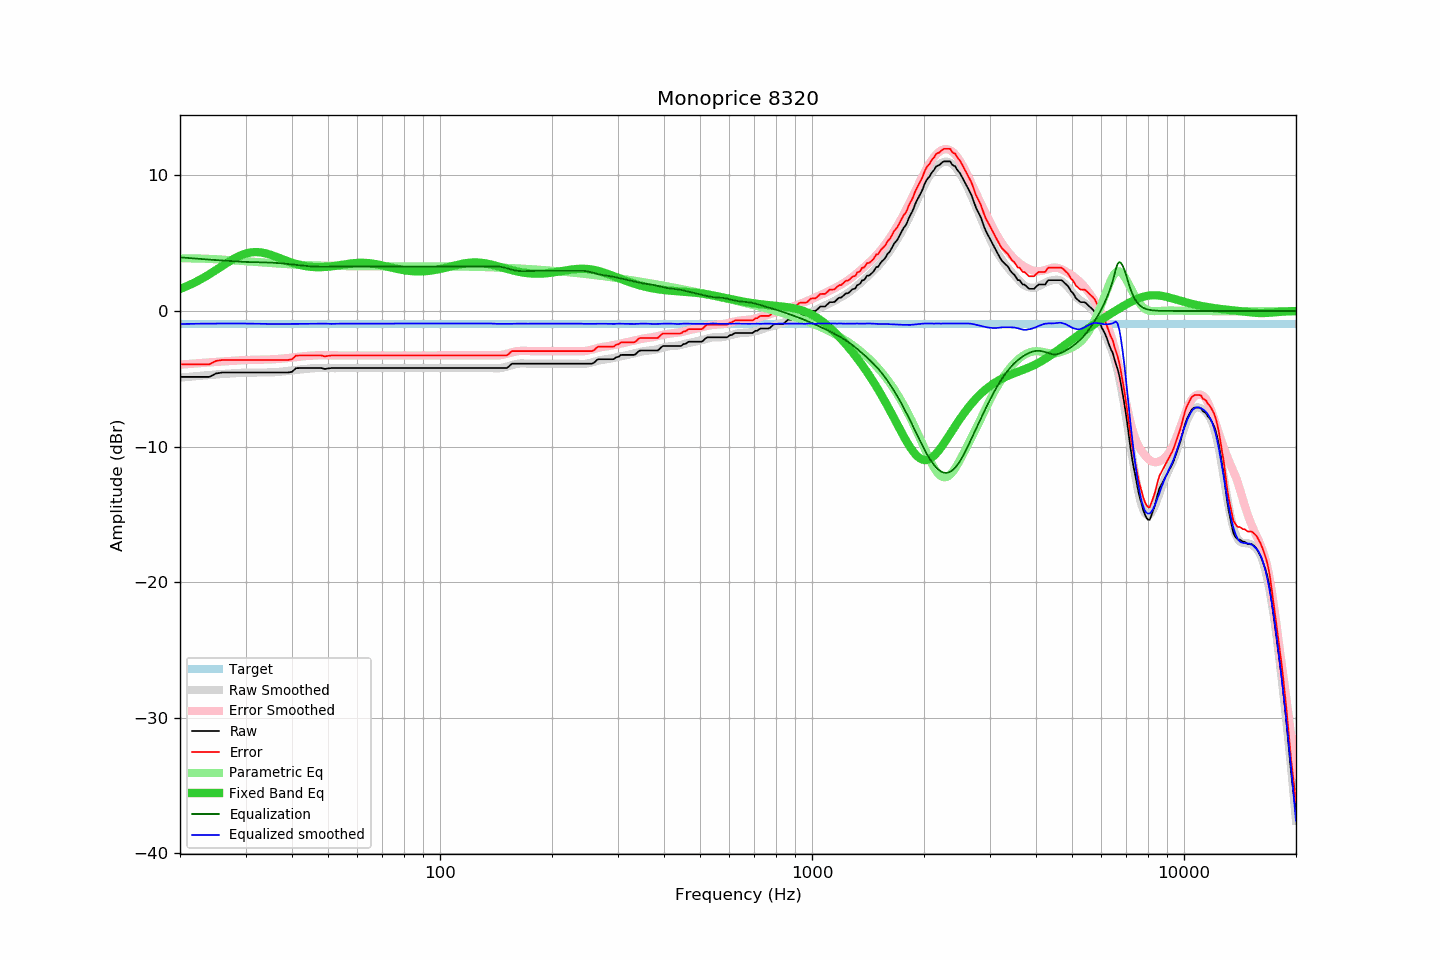

Data behind this chart, as committed beside it:
frequency, raw, error, smoothed, error_smoothed, equalization, parametric_eq, equalized_raw, equalized_smoothed, target
20, -4.86, -3.93, -4.91, -3.95, 3.95, 1.62, -0.90, -0.96, -0.93
21, -4.86, -3.93, -4.86, -3.91, 3.91, 1.86, -0.95, -0.95, -0.93
22, -4.86, -3.93, -4.81, -3.87, 3.87, 2.13, -0.99, -0.94, -0.93
23, -4.86, -3.93, -4.76, -3.83, 3.83, 2.41, -1.03, -0.93, -0.93
24, -4.86, -3.93, -4.72, -3.79, 3.79, 2.71, -1.07, -0.93, -0.93
25, -4.61, -3.68, -4.68, -3.75, 3.75, 3.02, -0.85, -0.93, -0.93
26, -4.54, -3.61, -4.65, -3.72, 3.72, 3.33, -0.81, -0.92, -0.93
27, -4.54, -3.61, -4.61, -3.69, 3.69, 3.61, -0.84, -0.92, -0.93
28, -4.54, -3.61, -4.59, -3.66, 3.66, 3.87, -0.87, -0.92, -0.93
29, -4.54, -3.61, -4.56, -3.64, 3.64, 4.08, -0.90, -0.92, -0.93
30, -4.54, -3.61, -4.54, -3.62, 3.62, 4.23, -0.92, -0.93, -0.93
31, -4.54, -3.61, -4.54, -3.61, 3.61, 4.32, -0.93, -0.94, -0.93
32, -4.54, -3.61, -4.54, -3.60, 3.60, 4.35, -0.94, -0.94, -0.93
33, -4.54, -3.61, -4.54, -3.59, 3.59, 4.32, -0.94, -0.94, -0.93
34, -4.54, -3.61, -4.53, -3.58, 3.58, 4.25, -0.95, -0.95, -0.93
35, -4.54, -3.61, -4.53, -3.57, 3.57, 4.15, -0.97, -0.96, -0.93
36, -4.54, -3.61, -4.51, -3.55, 3.55, 4.03, -0.99, -0.96, -0.93
37, -4.54, -3.61, -4.48, -3.53, 3.53, 3.91, -1.01, -0.96, -0.93
38, -4.54, -3.61, -4.45, -3.50, 3.50, 3.78, -1.04, -0.95, -0.93
39, -4.54, -3.61, -4.42, -3.47, 3.47, 3.67, -1.07, -0.95, -0.93
40, -4.49, -3.56, -4.38, -3.43, 3.43, 3.56, -1.05, -0.95, -0.93
41, -4.22, -3.29, -4.35, -3.40, 3.40, 3.47, -0.82, -0.95, -0.93
42, -4.21, -3.28, -4.32, -3.37, 3.37, 3.40, -0.84, -0.95, -0.93
43, -4.21, -3.28, -4.29, -3.34, 3.34, 3.33, -0.87, -0.95, -0.93
44, -4.21, -3.28, -4.26, -3.31, 3.31, 3.29, -0.89, -0.95, -0.93
45, -4.21, -3.28, -4.23, -3.29, 3.29, 3.26, -0.91, -0.94, -0.93
46, -4.21, -3.28, -4.21, -3.28, 3.28, 3.24, -0.93, -0.94, -0.93
47, -4.21, -3.28, -4.20, -3.27, 3.27, 3.23, -0.94, -0.93, -0.93
48, -4.21, -3.28, -4.19, -3.26, 3.26, 3.23, -0.95, -0.93, -0.93
49, -4.28, -3.35, -4.19, -3.26, 3.26, 3.24, -1.02, -0.93, -0.93
50, -4.24, -3.31, -4.20, -3.26, 3.26, 3.26, -0.97, -0.94, -0.93
51, -4.21, -3.28, -4.22, -3.27, 3.27, 3.29, -0.94, -0.95, -0.93
52, -4.21, -3.28, -4.22, -3.27, 3.27, 3.32, -0.93, -0.94, -0.93
53, -4.21, -3.28, -4.22, -3.28, 3.28, 3.36, -0.93, -0.94, -0.93
54, -4.21, -3.28, -4.21, -3.28, 3.28, 3.39, -0.93, -0.93, -0.93
55, -4.21, -3.28, -4.21, -3.28, 3.28, 3.43, -0.93, -0.93, -0.93
56, -4.21, -3.28, -4.21, -3.28, 3.28, 3.46, -0.93, -0.93, -0.93
57, -4.21, -3.28, -4.21, -3.28, 3.28, 3.49, -0.93, -0.93, -0.93
58, -4.21, -3.28, -4.21, -3.28, 3.28, 3.51, -0.93, -0.93, -0.93
59, -4.21, -3.28, -4.20, -3.28, 3.28, 3.53, -0.93, -0.92, -0.93
60, -4.21, -3.28, -4.21, -3.28, 3.28, 3.55, -0.93, -0.93, -0.93
61, -4.21, -3.28, -4.21, -3.28, 3.28, 3.55, -0.93, -0.93, -0.93
62, -4.21, -3.28, -4.21, -3.28, 3.28, 3.55, -0.93, -0.93, -0.93
63, -4.21, -3.28, -4.21, -3.28, 3.28, 3.55, -0.93, -0.93, -0.93
64, -4.21, -3.28, -4.21, -3.28, 3.28, 3.54, -0.93, -0.93, -0.93
65, -4.21, -3.28, -4.21, -3.28, 3.28, 3.52, -0.93, -0.93, -0.93
66, -4.21, -3.28, -4.21, -3.28, 3.28, 3.49, -0.93, -0.93, -0.93
67, -4.21, -3.28, -4.21, -3.28, 3.28, 3.46, -0.93, -0.93, -0.93
68, -4.21, -3.28, -4.21, -3.28, 3.28, 3.43, -0.93, -0.93, -0.93
69, -4.21, -3.28, -4.21, -3.28, 3.28, 3.39, -0.93, -0.93, -0.93
70, -4.21, -3.28, -4.21, -3.28, 3.28, 3.36, -0.93, -0.93, -0.93
71, -4.21, -3.28, -4.21, -3.28, 3.28, 3.32, -0.93, -0.93, -0.93
72, -4.21, -3.28, -4.21, -3.28, 3.28, 3.28, -0.93, -0.93, -0.93
73, -4.21, -3.28, -4.21, -3.28, 3.28, 3.24, -0.93, -0.93, -0.93
74, -4.21, -3.28, -4.21, -3.28, 3.28, 3.20, -0.93, -0.93, -0.93
75, -4.21, -3.28, -4.21, -3.28, 3.28, 3.16, -0.93, -0.93, -0.93
76, -4.21, -3.28, -4.21, -3.28, 3.28, 3.13, -0.93, -0.93, -0.93
77, -4.21, -3.28, -4.21, -3.28, 3.28, 3.09, -0.93, -0.93, -0.93
78, -4.21, -3.28, -4.21, -3.28, 3.28, 3.06, -0.93, -0.93, -0.93
79, -4.21, -3.28, -4.21, -3.28, 3.28, 3.04, -0.93, -0.93, -0.93
... 553 more rows
